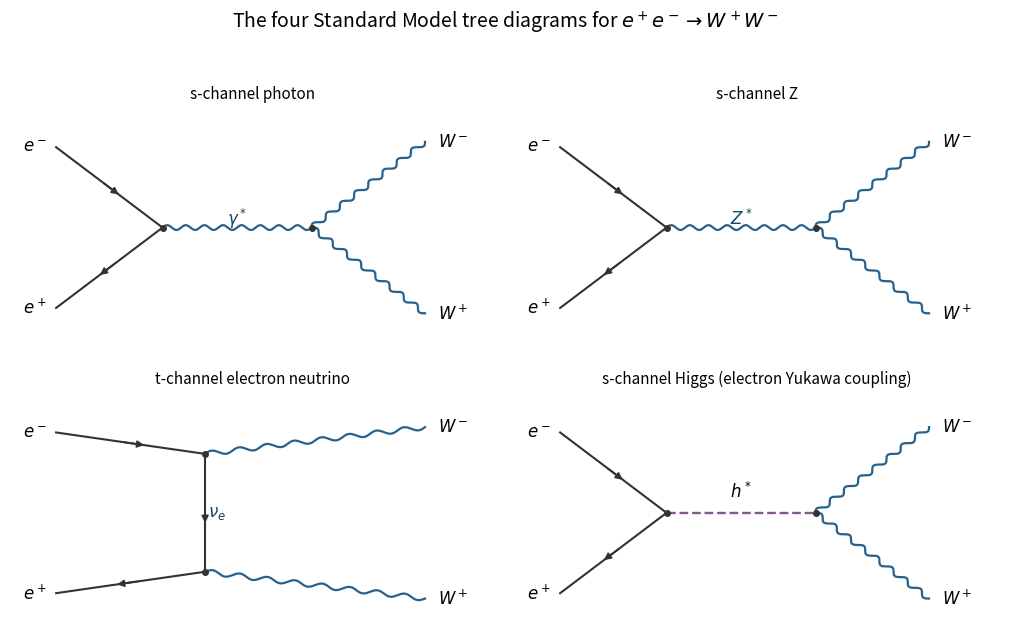

This figure's Python source: (Note: this script raises an exception after producing the figure.)
"""Original 2018 Particle and Nuclear Physics solution figure.

Writes the PNG basename to the current working directory. Dependencies are
numpy and matplotlib, declared in the repository pyproject.toml.
Tested with Python 3.14.4, NumPy 2.3.5, Matplotlib 3.10.7.
"""
from pathlib import Path
import matplotlib
matplotlib.use("Agg")
import matplotlib.pyplot as plt
from matplotlib.patches import Rectangle
import numpy as np


def line(ax, a, b, kind="fermion", backwards=False, label=None):
    a, b = np.array(a, dtype=float), np.array(b, dtype=float)
    d = b - a
    n = np.array([-d[1], d[0]]) / np.linalg.norm(d)
    if kind in ("wavy", "gluon"):
        t = np.linspace(0, 1, 300)
        phase = 16 * np.pi * t
        curve = a[:, None] + d[:, None] * t + 0.045 * n[:, None] * np.sin(phase)
        if kind == "gluon":
            curve += 0.045 * (d / np.linalg.norm(d))[:, None] * (np.cos(phase)-1) * np.sin(np.pi*t)
        ax.plot(*curve, color="#27618c", lw=1.6)
    else:
        ax.plot([a[0], b[0]], [a[1], b[1]], color="#333333", lw=1.5)
        if kind == "fermion":
            if backwards:
                a, b = b, a
            ax.annotate("", xy=a+0.61*(b-a), xytext=a+0.43*(b-a),
                        arrowprops={"arrowstyle":"-|>","color":"#333333","lw":1.3})
    if label:
        pos=(a+b)/2+0.17*n
        ax.text(*pos, label, fontsize=12, ha="center", va="center", color="#174564")


def text(ax, x, y, label, **kwargs):
    ax.text(x, y, label, ha="center", va="center", fontsize=12, **kwargs)


def setup(ax, xlim=(-.3,7), ylim=(-2.1,3.9)):
    ax.set_xlim(*xlim);ax.set_ylim(*ylim);ax.axis("off")


def save(fig):
    fig.savefig(Path(__file__).with_suffix(".png").name,dpi=145,facecolor="white")
    plt.close(fig)


def dot(ax,p):ax.plot(*p,"o",color="#333333",ms=4)


def bracket(ax,x,y0,y1,label,left=False):
    d=-.12 if not left else .12
    ax.plot([x+d,x,x,x+d],[y0,y0,y1,y1],color="#6e7580",lw=1.3)
    text(ax,x+(-.4 if left else .4),(y0+y1)/2,label)


def main():
    fig,axes=plt.subplots(2,2,figsize=(10.2,6.6))
    for ax,kind in zip(axes.flat,["photon","Z","neutrino","Higgs"]):
        if kind=="neutrino":
            A=(2.6,1.1);B=(2.6,-1.1)
            line(ax,(.5,1.5),A);line(ax,(.5,-1.5),B,backwards=True)
            line(ax,A,B,label=r"$\nu_e$")
            line(ax,A,(5.7,1.6),"wavy");line(ax,B,(5.7,-1.6),"wavy")
        else:
            A=(2,0);B=(4.1,0)
            line(ax,(.5,1.5),A);line(ax,(.5,-1.5),A,backwards=True)
            if kind=="Higgs":
                ax.plot([A[0],B[0]],[0,0],color="#7e5c86",lw=1.7,ls="--");text(ax,3.05,.4,r"$h^*$")
            else:line(ax,A,B,"wavy",label=r"$\gamma^*$" if kind=="photon" else r"$Z^*$")
            line(ax,B,(5.7,1.6),"wavy");line(ax,B,(5.7,-1.6),"wavy")
        for p in [A,B]:dot(ax,p)
        for x,y,l in [(.2,1.5,r"$e^-$"),(.2,-1.5,r"$e^+$"),(6.1,1.6,r"$W^-$"),(6.1,-1.6,r"$W^+$")]:text(ax,x,y,l)
        setup(ax,xlim=(-.15,6.7),ylim=(-2.15,2.15))
        ax.set_title({"photon":"s-channel photon","Z":"s-channel Z","neutrino":"t-channel electron neutrino","Higgs":"s-channel Higgs (electron Yukawa coupling)"}[kind],fontsize=11,pad=10)
    fig.suptitle(r"The four Standard Model tree diagrams for $e^+e^-\to W^+W^-$",fontsize=14)
    fig.tight_layout(rect=(0,.02,1,.95),h_pad=2,w_pad=1.3);save(fig)

if __name__=="__main__":main()
